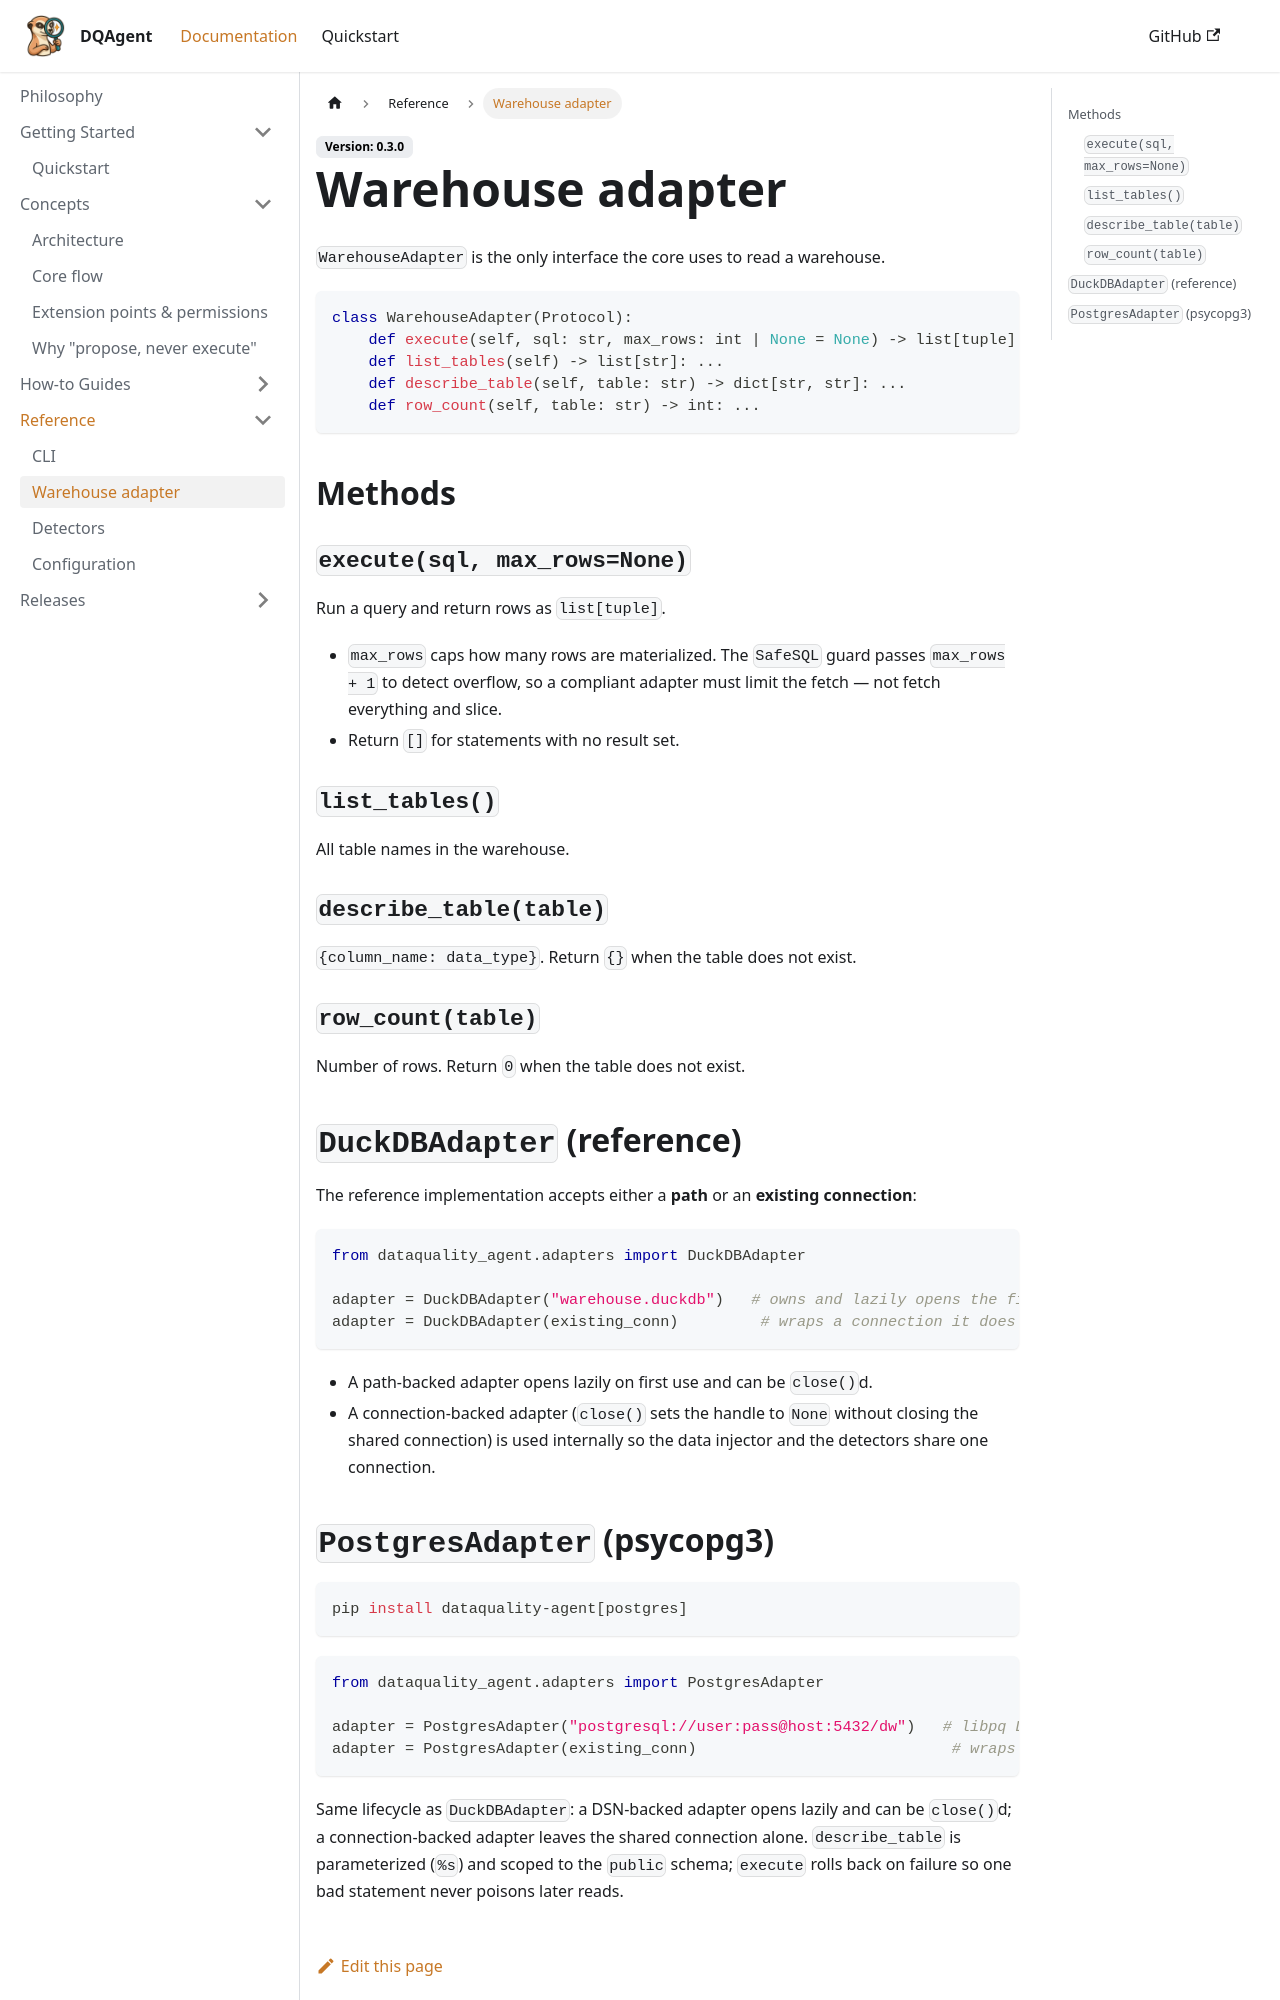

repository: wanghesong2019/dataquality-agent · page: docs/reference/warehouse-adapter/index.html · generator: docusaurus

---
sidebar_position: 2
title: Warehouse adapter
description: Reference for the WarehouseAdapter protocol, DuckDBAdapter, and PostgresAdapter.
---

# Warehouse adapter

`WarehouseAdapter` is the only interface the core uses to read a warehouse.

```python
class WarehouseAdapter(Protocol):
    def execute(self, sql: str, max_rows: int | None = None) -> list[tuple]: ...
    def list_tables(self) -> list[str]: ...
    def describe_table(self, table: str) -> dict[str, str]: ...
    def row_count(self, table: str) -> int: ...
```

## Methods

### `execute(sql, max_rows=None)`

Run a query and return rows as `list[tuple]`.

- `max_rows` caps how many rows are materialized. The `SafeSQL` guard passes `max_rows + 1` to detect overflow, so a compliant adapter must limit the fetch — not fetch everything and slice.
- Return `[]` for statements with no result set.

### `list_tables()`

All table names in the warehouse.

### `describe_table(table)`

`{column_name: data_type}`. Return `{}` when the table does not exist.

### `row_count(table)`

Number of rows. Return `0` when the table does not exist.

## `DuckDBAdapter` (reference)

The reference implementation accepts either a **path** or an **existing connection**:

```python
from dataquality_agent.adapters import DuckDBAdapter

adapter = DuckDBAdapter("warehouse.duckdb")   # owns and lazily opens the file
adapter = DuckDBAdapter(existing_conn)         # wraps a connection it does not own
```

- A path-backed adapter opens lazily on first use and can be closed.
- A connection-backed adapter (`close()` sets the handle to `None` without closing the shared connection) is used internally so the data injector and the detectors share one connection.
